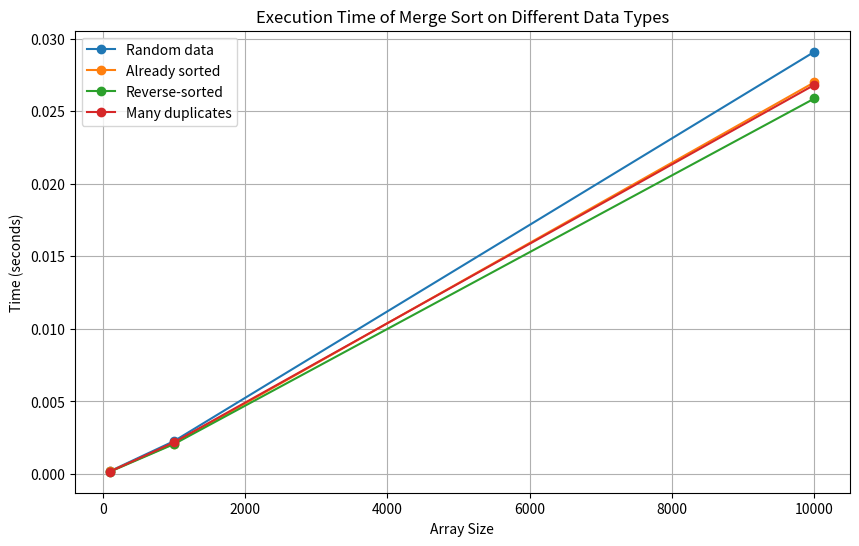

Generate this figure with matplotlib:
import time
import numpy as np
import matplotlib.pyplot as plt
import random

def merge(arr, left, mid, right):
    n1 = mid - left + 1
    n2 = right - mid

    L = [0] * n1
    R = [0] * n2

    for i in range(n1):
        L[i] = arr[left + i]
    for j in range(n2):
        R[j] = arr[mid + 1 + j]

    i = 0  
    j = 0  
    k = left  


    while i < n1 and j < n2:
        if L[i] <= R[j]:
            arr[k] = L[i]
            i += 1
        else:
            arr[k] = R[j]
            j += 1
        k += 1


    while i < n1:
        arr[k] = L[i]
        i += 1
        k += 1

    while j < n2:
        arr[k] = R[j]
        j += 1
        k += 1

def merge_sort(arr, left, right):
    if left < right:
        mid=left+(right-left)// 2

        merge_sort(arr, left, mid)
        merge_sort(arr, mid + 1, right)
        merge(arr, left, mid, right)

def measure_time(arr):
    start_time=time.time()
    merge_sort(arr,0,len(arr)-1)
    end_time=time.time()
    return end_time-start_time

def test_sorting_and_plot():
    sizes = [100, 1000, 10000]
    data_types = ['Random data', 'Already sorted', 'Reverse-sorted', 'Many duplicates']
    times = {data_type: [] for data_type in data_types}

    for size in sizes:
        arr = np.random.randint(0, 10000, size)
        times['Random data'].append(measure_time(arr.copy()))
        
        arr = np.arange(size)
        times['Already sorted'].append(measure_time(arr.copy()))
        
        arr = np.arange(size, 0, -1)
        times['Reverse-sorted'].append(measure_time(arr.copy()))
        
        arr = np.random.choice([1, 2, 3, 4, 5, 6, 7, 8, 9, 0], size)
        times['Many duplicates'].append(measure_time(arr.copy()))
    
    plt.figure(figsize=(10, 6))
    for data_type in data_types:
        plt.plot(sizes, times[data_type], label=data_type, marker='o')
    
    plt.title('Execution Time of Merge Sort on Different Data Types')
    plt.xlabel('Array Size')
    plt.ylabel('Time (seconds)')
    plt.legend()
    plt.grid(True)
    plt.show()

if __name__ == "__main__":
    test_sorting_and_plot()
